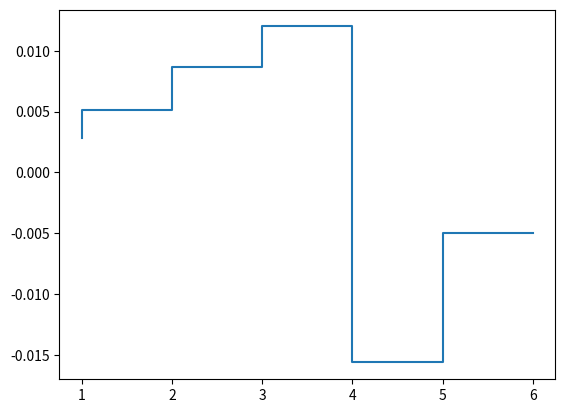

This figure's Python source:
import matplotlib.pyplot as plt

x = [1,2,3,4,5,6] 
y = [0.002871972681775004, 0.00514787917410944, 
     0.00863476098280219, 0.012003316194034325, -0.015623, -0.005]

plt.step(x, y)
plt.show()
